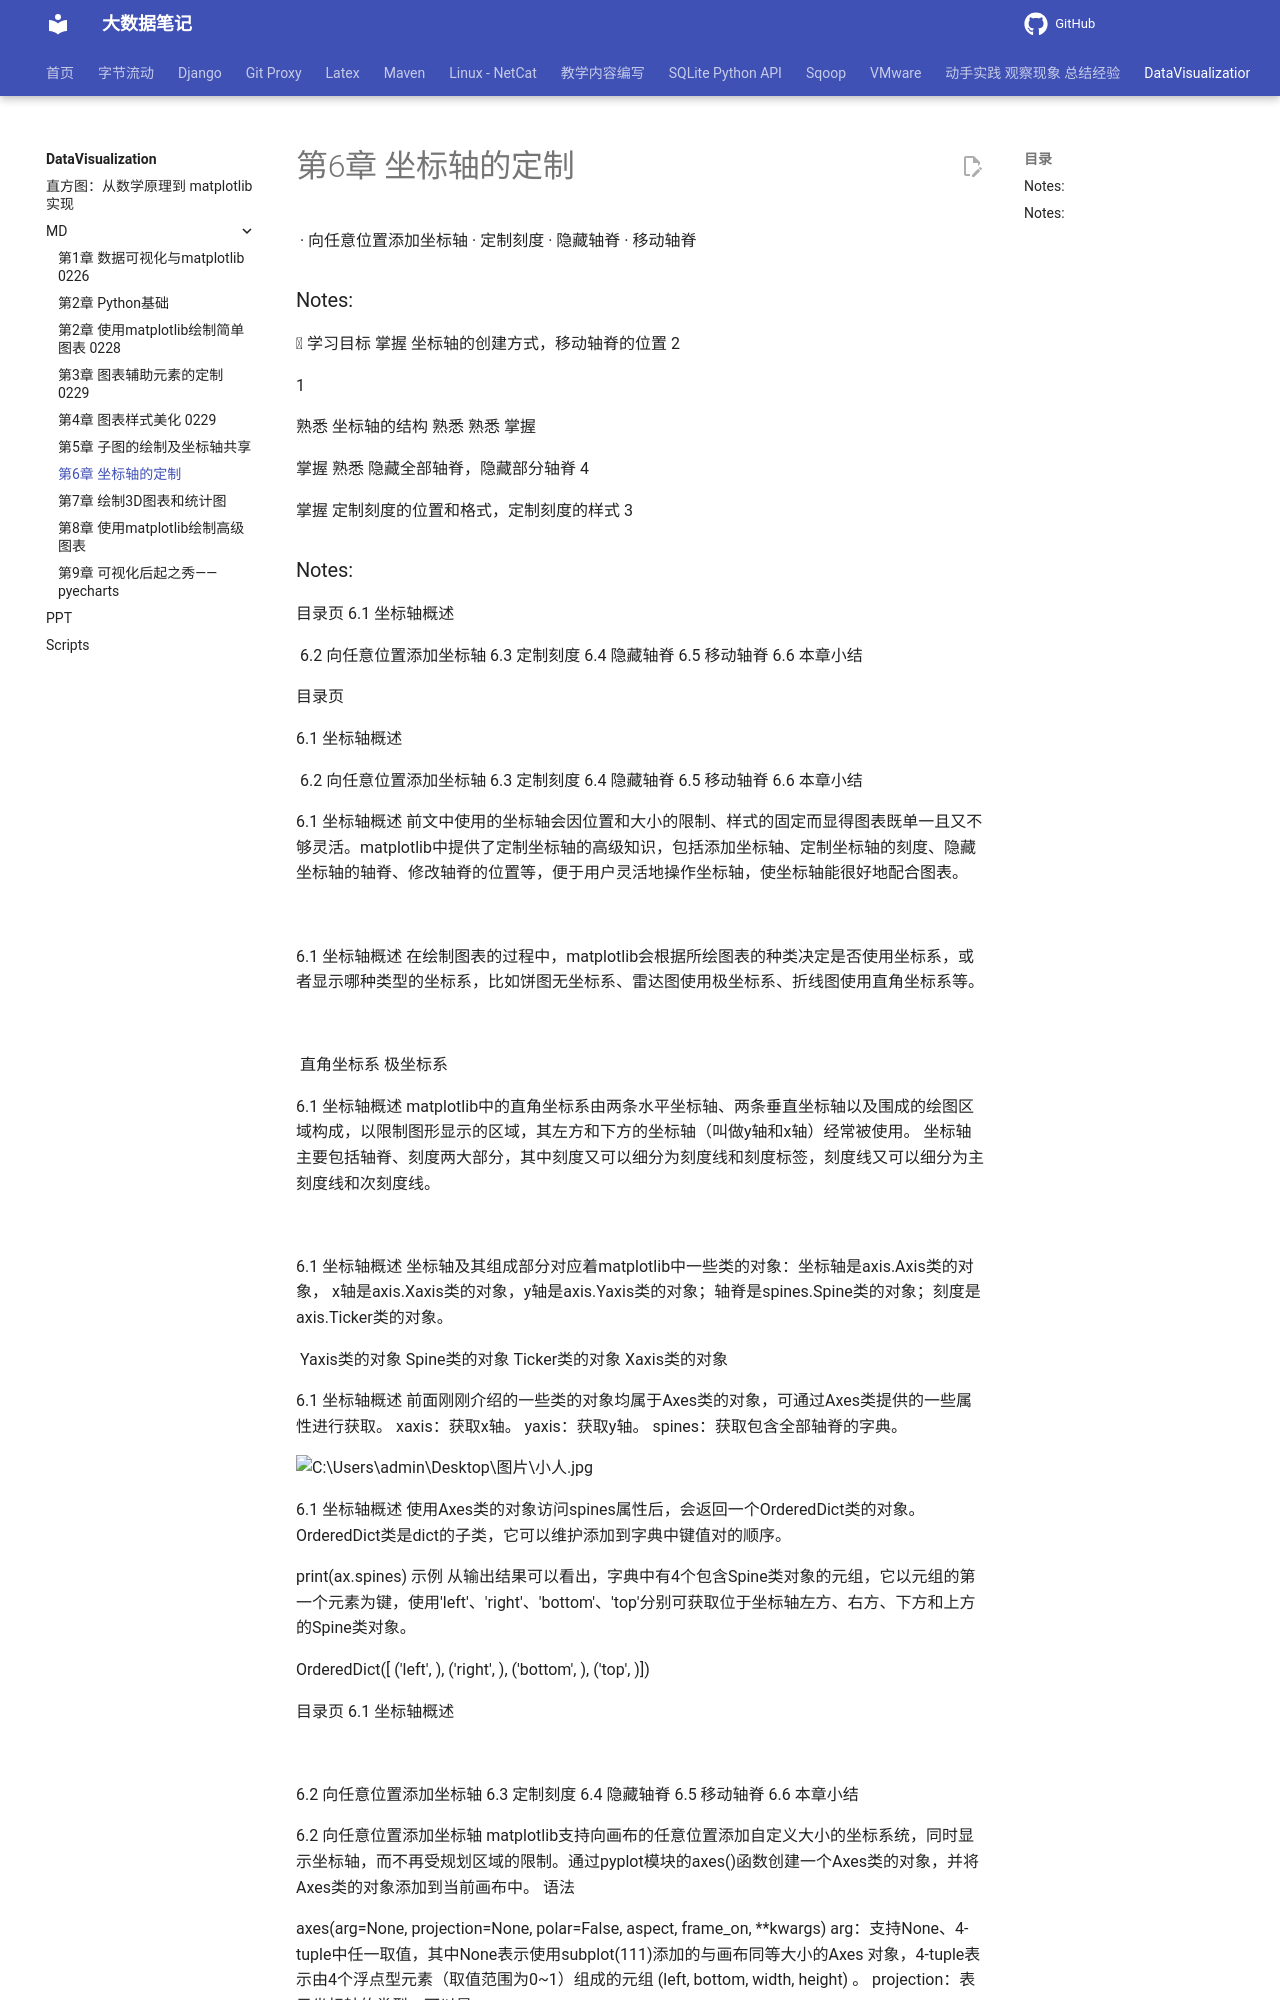

repository: QingYuanQu/studybigdata · page: DataVisualization/MD/第6章 坐标轴的定制/index.html · generator: mkdocs

<!-- Slide number: 1 -->
# 第6章 坐标轴的定制

![](图片1.jpg)
· 向任意位置添加坐标轴
· 定制刻度
· 隐藏轴脊
· 移动轴脊

### Notes:

<!-- Slide number: 2 -->
 学习目标
掌握 坐标轴的创建方式，移动轴脊的位置
2

1

熟悉 坐标轴的结构
熟悉
熟悉
掌握

掌握
熟悉 隐藏全部轴脊，隐藏部分轴脊
4

掌握 定制刻度的位置和格式，定制刻度的样式
3
